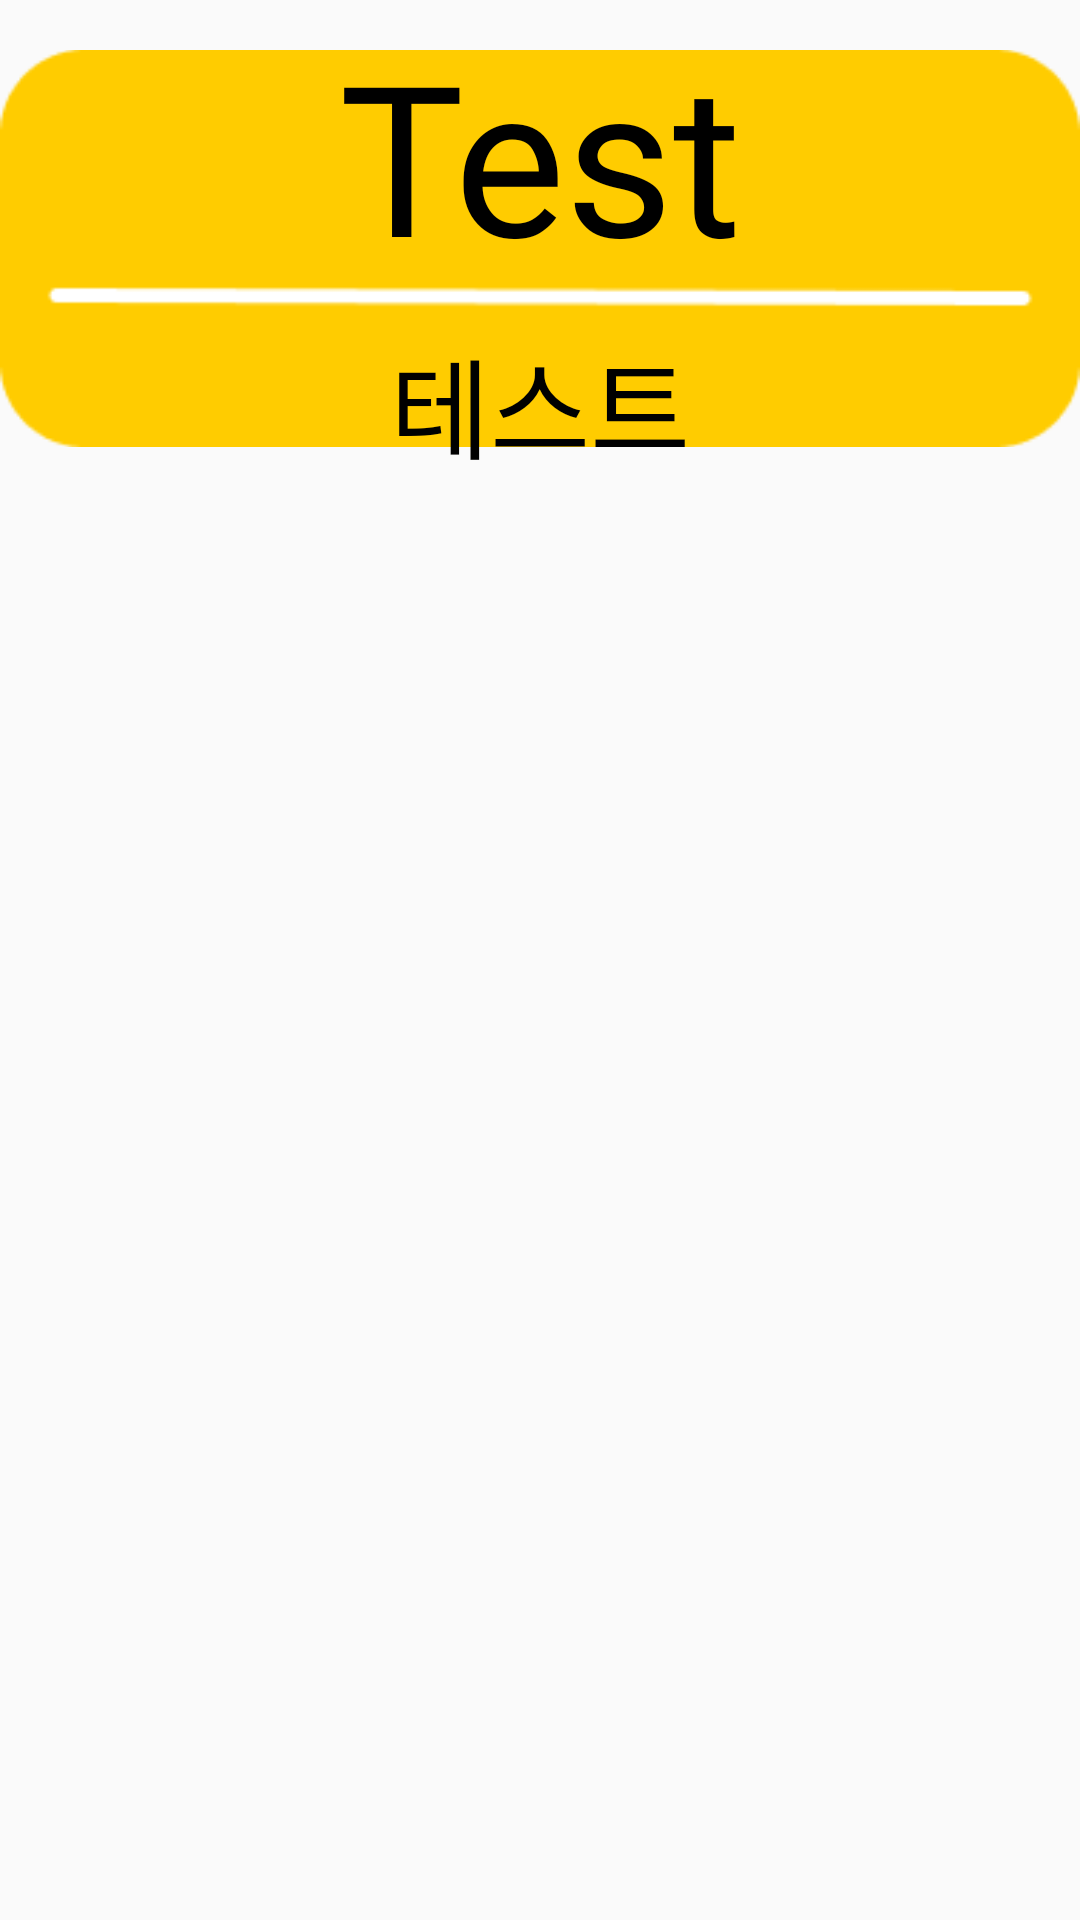

The Android layout XML behind this screen, and the referenced resources:
<!-- AndroidManifest.xml: application theme Theme.Wordbook -->
<!-- res/layout/word_layout.xml -->
<?xml version="1.0" encoding="utf-8"?>
<androidx.constraintlayout.widget.ConstraintLayout xmlns:android="http://schemas.android.com/apk/res/android"
    xmlns:app="http://schemas.android.com/apk/res-auto"
    android:layout_width="match_parent"
    android:layout_height="wrap_content"
    android:layout_marginHorizontal="15dp"
    android:layout_marginBottom="15dp">

    <FrameLayout
        android:id="@+id/edit_container"
        android:layout_width="match_parent"
        android:layout_height="wrap_content"
        android:visibility="gone"
        android:scaleY="1"
        android:pivotY="0"
        android:paddingTop="70dp"
        android:paddingLeft="1dp"
        app:layout_constraintTop_toTopOf="parent">

        <ImageView
            android:layout_width="wrap_content"
            android:layout_height="wrap_content"
            android:src="@drawable/word_edit_layout" />

        <LinearLayout
            android:layout_width="match_parent"
            android:layout_height="wrap_content"
            android:layout_marginTop="81dp"
            android:orientation="horizontal"
            android:gravity="center">

            <TextView
                android:id="@+id/editText"
                android:layout_width="170dp"
                android:layout_height="wrap_content"
                android:gravity="center"
                android:layout_gravity="center_vertical"
                android:fontFamily="@font/jua"
                android:text="편집"
                android:textColor="#000000"
                android:textSize="24sp" />

            <TextView
                android:id="@+id/deleteText"
                android:layout_width="170dp"
                android:layout_height="wrap_content"
                android:gravity="center"
                android:layout_gravity="center_vertical"
                android:fontFamily="@font/jua"
                android:text="삭제"
                android:textColor="#000000"
                android:textSize="24sp" />
        </LinearLayout>
    </FrameLayout>

    <FrameLayout
        android:layout_width="wrap_content"
        android:layout_height="wrap_content"
        android:id="@+id/word_container"
        app:layout_constraintStart_toStartOf="parent"
        app:layout_constraintEnd_toEndOf="parent"
        app:layout_constraintTop_toTopOf="parent" >

        <ImageView
            android:id="@+id/word_frame"
            android:layout_width="match_parent"
            android:layout_height="match_parent"
            android:src="@drawable/word_frame" />

        <LinearLayout
            android:layout_width="match_parent"
            android:layout_height="match_parent"
            android:orientation="vertical">

            <TextView
                android:id="@+id/word_letter"
                android:layout_width="match_parent"
                android:layout_height="wrap_content"
                android:layout_gravity="center"
                android:gravity="center_horizontal"
                android:layout_margin="5dp"
                android:fontFamily="@font/jua"
                android:text="Test"
                android:textColor="#000000"
                android:textSize="70sp"
                android:autoSizeTextType="uniform"/>

            <TextView
                android:id="@+id/mean_letter"
                android:layout_width="match_parent"
                android:layout_height="wrap_content"
                android:layout_gravity="center"
                android:gravity="center_horizontal"
                android:layout_margin="5dp"
                android:text="테스트"
                android:textColor="#000000"
                android:fontFamily="@font/jua"
                android:textSize="36sp"
                android:autoSizeTextType="uniform"/>
        </LinearLayout>

    </FrameLayout>

</androidx.constraintlayout.widget.ConstraintLayout>
<!-- resources referenced by this layout -->
<resources>
  <!-- drawable word_edit_layout: png bitmap (drawable, 1492 bytes) -->
  <!-- drawable word_frame: png bitmap (drawable, 1645 bytes) -->
  <style name="Theme.Wordbook" parent="Base.Theme.Wordbook" />
  <style name="Base.Theme.Wordbook" parent="Theme.AppCompat.DayNight.NoActionBar">
          
          
      </style>
</resources>
